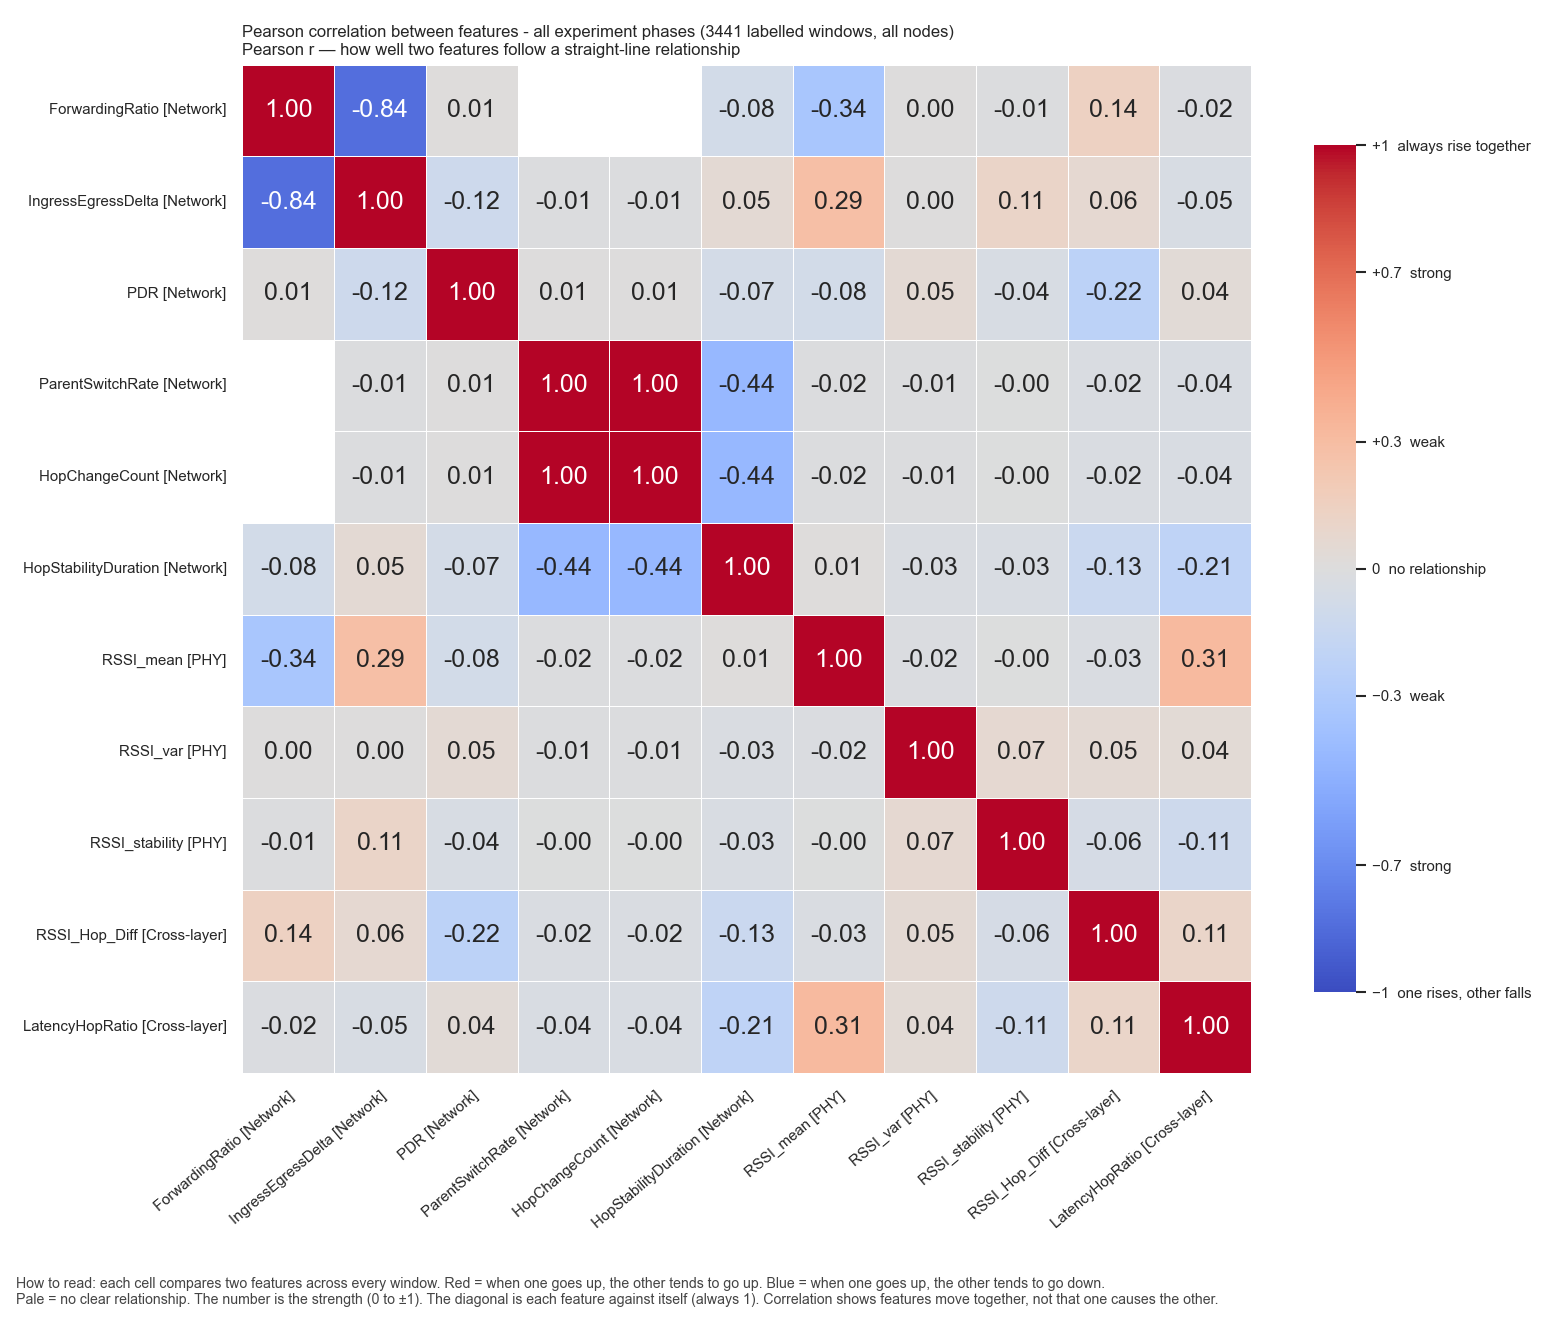

The file beside this chart, header and first rows:
, ForwardingRatio, IngressEgressDelta, PDR, ParentSwitchRate, HopChangeCount, HopStabilityDuration, RSSI_mean, RSSI_var, RSSI_stability, RSSI_Hop_Diff, LatencyHopRatio
ForwardingRatio, 1.0, -0.8377, 0.008285, , , -0.07903, -0.3379, 0.002141, -0.01217, 0.1449, -0.01977
IngressEgressDelta, -0.8377, 1.0, -0.1161, -0.009776, -0.009776, 0.04688, 0.289, 0.001681, 0.1096, 0.06353, -0.04518
PDR, 0.008285, -0.1161, 1.0, 0.006495, 0.006495, -0.07039, -0.08293, 0.0474, -0.04227, -0.2245, 0.03642
ParentSwitchRate, , -0.009776, 0.006495, 1.0, 1.0, -0.441, -0.01517, -0.008794, -0.0005823, -0.02395, -0.03642
HopChangeCount, , -0.009776, 0.006495, 1.0, 1.0, -0.441, -0.01517, -0.008794, -0.0005823, -0.02395, -0.03642
HopStabilityDuration, -0.07903, 0.04688, -0.07039, -0.441, -0.441, 1.0, 0.009775, -0.02878, -0.03479, -0.1332, -0.206
RSSI_mean, -0.3379, 0.289, -0.08293, -0.01517, -0.01517, 0.009775, 1.0, -0.01995, -0.003061, -0.02567, 0.3131
RSSI_var, 0.002141, 0.001681, 0.0474, -0.008794, -0.008794, -0.02878, -0.01995, 1.0, 0.06845, 0.04785, 0.0436
RSSI_stability, -0.01217, 0.1096, -0.04227, -0.0005823, -0.0005823, -0.03479, -0.003061, 0.06845, 1.0, -0.05907, -0.1101
RSSI_Hop_Diff, 0.1449, 0.06353, -0.2245, -0.02395, -0.02395, -0.1332, -0.02567, 0.04785, -0.05907, 1.0, 0.1085
LatencyHopRatio, -0.01977, -0.04518, 0.03642, -0.03642, -0.03642, -0.206, 0.3131, 0.0436, -0.1101, 0.1085, 1.0
